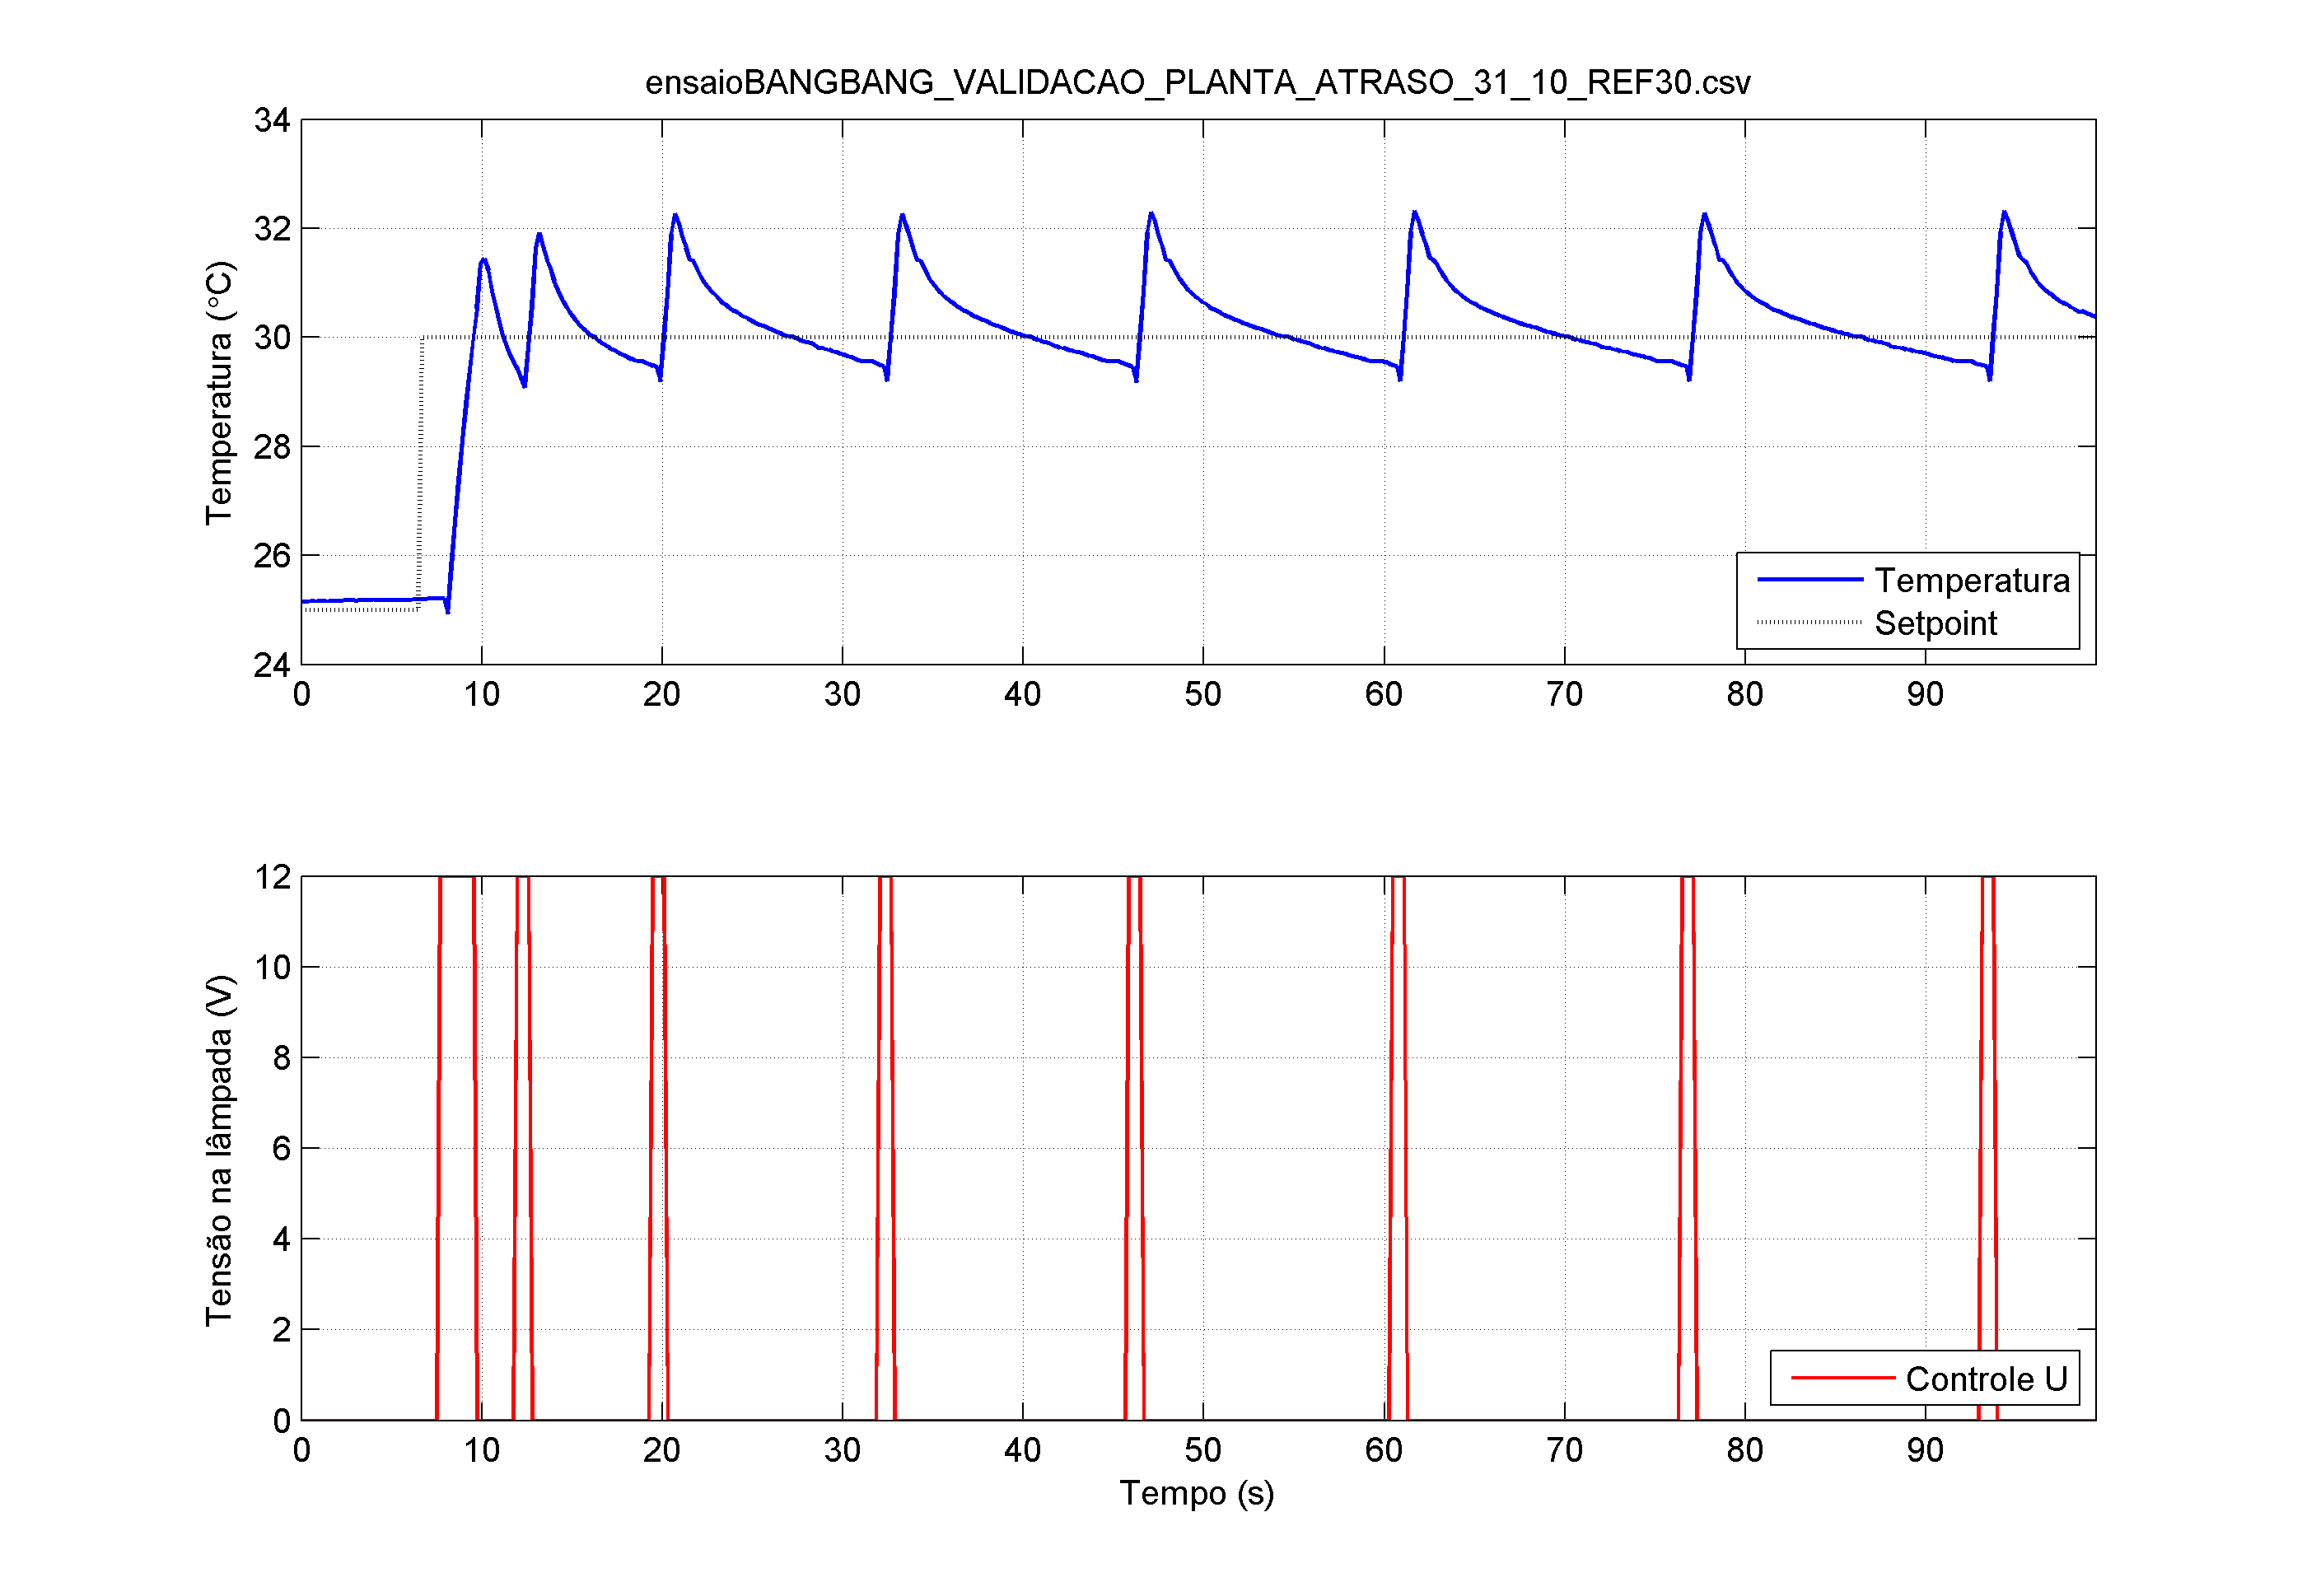

Source data for this figure (header and first rows):
timestamp, modo, setpoint, temperatura, controle, jitter_control_us, jitter_sensor_us
223819, -1, 25, 25.16, 0.000000, 2856, 2856
224022, -1, 25, 25.16, 0.000000, 2876, 2860
224225, -1, 25, 25.16, 0.000000, 2848, 2872
224429, -1, 25, 25.17, 0.000000, 2852, 2852
224631, -1, 25, 25.16, 0.000000, 2844, 2852
224834, -1, 25, 25.17, 0.000000, 2860, 2844
225037, -1, 25, 25.17, 0.000000, 2860, 2860
225240, -1, 25, 25.16, 0.000000, 2888, 2860
225442, -1, 25, 25.17, 0.000000, 2896, 2892
225645, -1, 25, 25.17, 0.000000, 2872, 2892
225848, -1, 25, 25.17, 0.000000, 2864, 2872
226051, -1, 25, 25.17, 0.000000, 2872, 2864
226254, -1, 25, 25.18, 0.000000, 2888, 2872
226457, -1, 25, 25.18, 0.000000, 2888, 2884
226660, -1, 25, 25.18, 0.000000, 2888, 2888
226863, -1, 25, 25.17, 0.000000, 2876, 2888
227065, -1, 25, 25.18, 0.000000, 2888, 2888
227268, -1, 25, 25.18, 0.000000, 2868, 2880
227471, -1, 25, 25.18, 0.000000, 2896, 2868
227675, -1, 25, 25.18, 0.000000, 2888, 2896
227877, -1, 25, 25.19, 0.000000, 2872, 2888
228080, -1, 25, 25.19, 0.000000, 2864, 2872
228283, -1, 25, 25.19, 0.000000, 2868, 2864
228486, -1, 25, 25.19, 0.000000, 2856, 2868
228688, -1, 25, 25.19, 0.000000, 2852, 2856
228891, -1, 25, 25.19, 0.000000, 2856, 2856
229094, -1, 25, 25.19, 0.000000, 2848, 2852
229297, -1, 25, 25.19, 0.000000, 2876, 2848
229500, -1, 25, 25.19, 0.000000, 2872, 2876
229703, -1, 25, 25.19, 0.000000, 2908, 2872
229906, -1, 25, 25.19, 0.000000, 2920, 2908
230109, -1, 25, 25.2, 0.000000, 2932, 2920
230311, -1, 25, 25.2, 0.000000, 2932, 2932
230514, -1, 30, 25.2, 0.000000, 2912, 2928
230717, -1, 30, 25.2, 0.000000, 2880, 2916
230921, -1, 30, 25.21, 0.000000, 2884, 2880
231123, -1, 30, 25.21, 0.000000, 2900, 2884
231326, -1, 30, 25.21, 0.000000, 2880, 2896
231529, 1, 30, 25.21, 12, 2896, 2884
231732, 1, 30, 25.21, 12, 2912, 2964
231934, 1, 30, 24.93, 12, 2884, 2900
232138, 1, 30, 25.81, 12, 2900, 2884
232341, 1, 30, 26.62, 12, 2896, 2900
232544, 1, 30, 27.39, 12, 2892, 2896
232747, 1, 30, 28.12, 12, 2880, 2892
232949, 1, 30, 28.78, 12, 2908, 2880
233152, 1, 30, 29.41, 12, 2916, 2912
233355, 1, 30, 30, 12, 2900, 2912
233558, 1, 30, 30.53, 0.000000, 2924, 2908
233761, 1, 30, 31.37, 0.000000, 2896, 2896
233964, 1, 30, 31.44, 0.000000, 2908, 2892
234167, 1, 30, 31.23, 0.000000, 2896, 2908
234370, 1, 30, 30.85, 0.000000, 2896, 2896
234572, 1, 30, 30.54, 0.000000, 2892, 2904
234775, 1, 30, 30.27, 0.000000, 2884, 2884
234978, 1, 30, 30.04, 0.000000, 2864, 2888
235182, 1, 30, 29.83, 0.000000, 2892, 2860
235384, 1, 30, 29.67, 0.000000, 2888, 2896
235587, 1, 30, 29.54, 0.000000, 2888, 2884
235790, 1, 30, 29.42, 12, 2888, 2888
... 431 more rows
